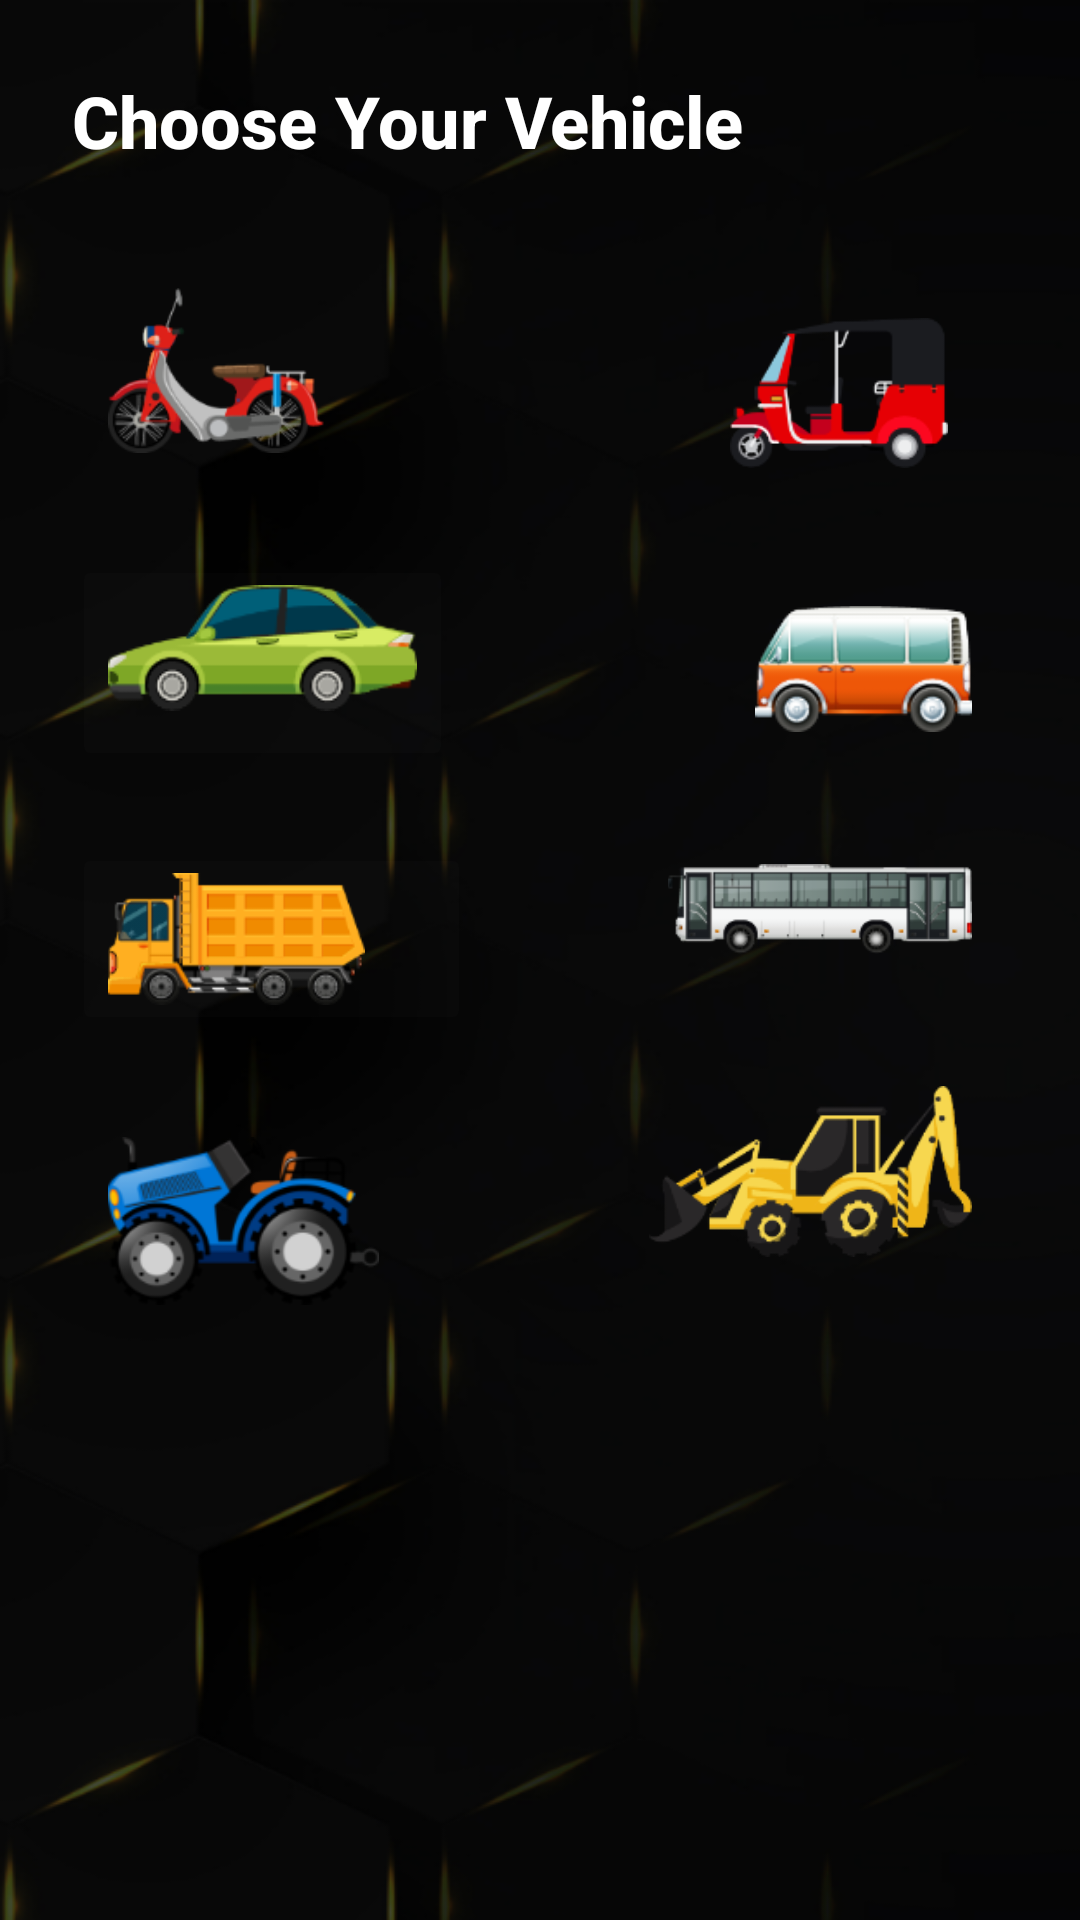

Write the Android layout XML for this screen, with the resource values it uses.
<!-- AndroidManifest.xml: application theme Theme.CeylincoVIP -->
<!-- res/layout/activity_vehicle_selection.xml -->
<?xml version="1.0" encoding="utf-8"?>
<androidx.constraintlayout.widget.ConstraintLayout xmlns:android="http://schemas.android.com/apk/res/android"
    xmlns:app="http://schemas.android.com/apk/res-auto"
    xmlns:tools="http://schemas.android.com/tools"
    android:layout_width="match_parent"
    android:layout_height="match_parent"
    tools:context=".Vehicle_Selection"
    android:background="@drawable/artboard_1">

    <TextView
        android:id="@+id/chooseVehicle"
        android:layout_width="0dp"
        android:layout_height="46dp"
        android:layout_marginStart="24dp"
        android:layout_marginTop="24dp"
        android:fontFamily="sans-serif-medium"
        android:text="Choose Your Vehicle"

        android:textAlignment="textStart"
        android:textColor="#FFFFFF"
        android:textSize="24sp"
        android:textStyle="bold"
        app:layout_constraintStart_toStartOf="parent"
        app:layout_constraintTop_toTopOf="parent" />

    <ImageButton
        android:id="@+id/cycleImg"
        android:layout_width="128dp"
        android:layout_height="75dp"
        android:layout_marginTop="16dp"
        android:backgroundTint="#00FFFFFF"
        android:contentDescription="Motor Cycle Button"
        android:scaleType="fitStart"
        app:layout_constraintEnd_toStartOf="@+id/wheelImg"
        app:layout_constraintHorizontal_bias="0.0"
        app:layout_constraintStart_toStartOf="@+id/chooseVehicle"
        app:layout_constraintTop_toBottomOf="@+id/chooseVehicle"
        app:srcCompat="@drawable/asset_5"
        tools:ignore="SpeakableTextPresentCheck" />

    <ImageButton
        android:id="@+id/vanImg"
        android:layout_width="124dp"
        android:layout_height="62dp"
        android:layout_marginTop="16dp"
        android:backgroundTint="#00FFFFFF"
        android:contentDescription="Bus Button"
        android:scaleType="fitEnd"
        app:layout_constraintEnd_toEndOf="@+id/wheelImg"
        app:layout_constraintTop_toBottomOf="@+id/wheelImg"
        app:srcCompat="@drawable/asset_6" />

    <ImageButton
        android:id="@+id/carImg"
        android:layout_width="127dp"
        android:layout_height="72dp"
        android:layout_marginTop="24dp"
        android:backgroundTint="#03FFFFFF"
        android:contentDescription="Car Button"
        android:scaleType="fitStart"
        app:layout_constraintStart_toStartOf="@+id/cycleImg"
        app:layout_constraintTop_toBottomOf="@+id/cycleImg"
        app:srcCompat="@drawable/asset_2" />

    <ImageButton
        android:id="@+id/dbusImg"
        android:layout_width="137dp"
        android:layout_height="50dp"
        android:layout_marginTop="24dp"
        android:backgroundTint="#00FFFFFF"
        android:contentDescription="DBus Buttton"
        android:scaleType="fitEnd"
        app:layout_constraintEnd_toEndOf="@+id/vanImg"
        app:layout_constraintTop_toBottomOf="@+id/vanImg"
        app:srcCompat="@drawable/asset__1" />

    <ImageButton
        android:id="@+id/tractImg"
        android:layout_width="135dp"
        android:layout_height="76dp"
        android:layout_marginTop="24dp"
        android:backgroundTint="#00FFFFFF"
        android:contentDescription="Tracktor Button"
        android:scaleType="fitStart"
        app:layout_constraintStart_toStartOf="@+id/lorryImg"
        app:layout_constraintTop_toBottomOf="@+id/lorryImg"
        app:srcCompat="@drawable/asset__2" />

    <ImageButton
        android:id="@+id/otherImg"
        android:layout_width="157dp"
        android:layout_height="77dp"
        android:layout_marginTop="24dp"
        android:backgroundTint="#00FFFFFF"
        android:contentDescription="DoButton"
        android:scaleType="fitEnd"
        app:layout_constraintEnd_toEndOf="@+id/dbusImg"
        app:layout_constraintTop_toBottomOf="@+id/dbusImg"
        app:srcCompat="@drawable/asset__3" />

    <ImageButton
        android:id="@+id/lorryImg"
        android:layout_width="133dp"
        android:layout_height="64dp"
        android:layout_marginTop="24dp"
        android:backgroundTint="#03FFFFFF"
        android:contentDescription="Lorry Button"
        android:scaleType="fitStart"
        app:layout_constraintStart_toStartOf="@+id/carImg"
        app:layout_constraintTop_toBottomOf="@+id/carImg"
        app:srcCompat="@drawable/asset_4" />

    <ImageButton
        android:id="@+id/wheelImg"
        android:layout_width="122dp"
        android:layout_height="90dp"
        android:layout_marginEnd="24dp"
        android:backgroundTint="#00FFFFFF"
        android:contentDescription="Three Wheel Button"
        android:cropToPadding="true"
        android:padding="20dp"
        android:rotation="0"
        android:scaleType="fitEnd"
        app:layout_constraintEnd_toEndOf="parent"
        app:layout_constraintTop_toTopOf="@+id/cycleImg"
        app:srcCompat="@drawable/asset_1" />

</androidx.constraintlayout.widget.ConstraintLayout>
<!-- resources referenced by this layout -->
<resources>
  <!-- drawable artboard_1: png bitmap (drawable, 118364 bytes) -->
  <!-- drawable asset_1: png bitmap (drawable, 8133 bytes) -->
  <!-- drawable asset_2: png bitmap (drawable, 8607 bytes) -->
  <!-- drawable asset_4: png bitmap (drawable, 10907 bytes) -->
  <!-- drawable asset_5: png bitmap (drawable, 13640 bytes) -->
  <!-- drawable asset_6: png bitmap (drawable, 10489 bytes) -->
  <!-- drawable asset__1: png bitmap (drawable, 11061 bytes) -->
  <!-- drawable asset__2: png bitmap (drawable, 17157 bytes) -->
  <!-- drawable asset__3: png bitmap (drawable, 15426 bytes) -->
  <style name="Theme.CeylincoVIP" parent="Theme.MaterialComponents.DayNight.NoActionBar">
          
          <item name="colorPrimary">@color/primary</item>
          <item name="colorPrimaryVariant">@color/primary</item>
          <item name="colorOnPrimary">@color/white</item>
          
          <item name="colorSecondary">@color/teal_200</item>
          <item name="colorSecondaryVariant">@color/teal_700</item>
          <item name="colorOnSecondary">@color/black</item>
          
          <item name="android:statusBarColor">?attr/colorPrimaryVariant</item>
          
      </style>
  <color name="primary">#000000</color>
  <color name="white">#FFFFFFFF</color>
  <color name="teal_200">#FF03DAC5</color>
  <color name="teal_700">#FF018786</color>
  <color name="black">#FF000000</color>
</resources>
